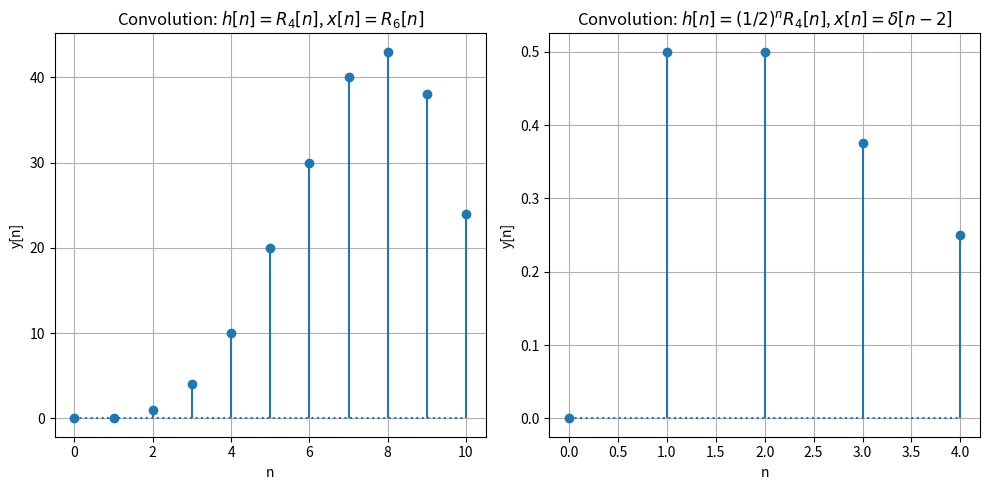

Write the Python code that produced this figure.
import numpy as np
import matplotlib.pyplot as plt

# 计算卷积
def compute_convolution(h, x):
    return np.convolve(h, x)

# 设置样本范围
N_h1, N_x1 = 5, 7  # R4[n] 和 R6[n] 的长度
N_h2, N_x2 = 5, 1  # (1/2)^n R4[n] 和 δ[n-2] 的长度
n_h1 = np.arange(N_h1)
n_x1 = np.arange(N_x1)
n_h2 = np.arange(N_h2)
n_x2 = np.array([2])

# (1) h[n] = R4[n], x[n] = R6[n]
h1 = np.arange(N_h1)  # R4[n] = [0, 1, 2, 3, 4]
x1 = np.arange(N_x1)  # R6[n] = [0, 1, 2, 3, 4, 5, 6]
y1 = compute_convolution(h1, x1)

# (2) h[n] = (1/2)^n R4[n], x[n] = δ[n-2]
h2 = (1/2) ** n_h2 * np.arange(N_h2)
x2 = np.array([1])  # δ[n-2] 仅在 n=2 处为 1
y2 = compute_convolution(h2, x2)

# 画图
plt.figure(figsize=(10,5))

plt.subplot(1,2,1)
plt.stem(np.arange(len(y1)), y1, basefmt="C0:")
plt.title("Convolution: $h[n]=R_4[n]$, $x[n]=R_6[n]$")
plt.xlabel("n")
plt.ylabel("y[n]")
plt.grid()

plt.subplot(1,2,2)
plt.stem(np.arange(len(y2)), y2, basefmt="C0:")
plt.title("Convolution: $h[n]=(1/2)^n R_4[n]$, $x[n]=\delta[n-2]$")
plt.xlabel("n")
plt.ylabel("y[n]")
plt.grid()

plt.tight_layout()
plt.show()
